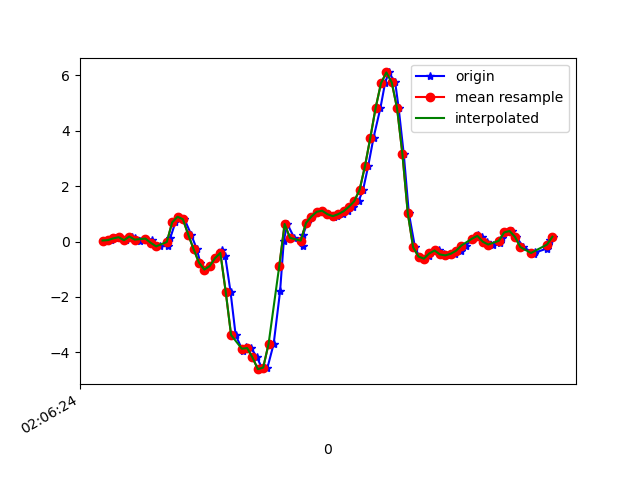

The data file committed next to this chart (first rows):
1617847584244, 543227862166456, 0.038565252, 0.07154899, -0.02067241
1617847584271, 543227881213432, 0.05323, 0.05811, 0.04408
1617847584285, 543227900242824, 0.1155, -0.1374, 0.03675
1617847584301, 543227919297016, 0.1583, 0.129, 0.05263
1617847584328, 543227938326408, 0.04956, -0.09705, 0.09784
1617847584351, 543227957355784, 0.1827, 0.1998, 0.1064
1617847584362, 543227976385176, 0.1131, -0.1618, 0.1809
1617847584379, 543227995401192, 0.02757, -0.07995, 0.1553
1617847584400, 543228014554949, 0.1082, 0.2438, 0.143
1617847584426, 543228033581221, 0.07277, -0.1239, 0.2848
1617847584437, 543228052607493, -0.1606, 0.2328, 0.2554
1617847584456, 543228071658565, -0.1728, 0.6458, 0.2115
1617847584485, 543228090660101, -0.1606, 0.2353, 0.1186
1617847584493, 543228109684837, 0.1314, 0.7863, -0.2577
1617847584512, 543228128709573, 0.6934, 0.9524, -0.5986
1617847584527, 543228147759109, 0.8962, 0.6678, -1.016
1617847584546, 543228166783845, 0.807, 1.204, -1.321
1617847584571, 543228185794853, 0.2548, 0.7985, -1.366
1617847584592, 543228204818917, -0.273, 0.6726, -1.295
1617847584605, 543228223867749, -0.758, 0.7692, -1.23
1617847584623, 543228242891813, -1.011, 0.6519, -1.135
1617847584642, 543228261915813, -0.8851, 0.5737, -1.019
1617847584661, 543228280939813, -0.5992, 0.377, -0.8453
1617847584687, 543228299967461, -0.2986, -0.03596, -0.5057
1617847584698, 543228318990693, -0.5185, -0.5735, 0.1516
1617847584718, 543228338013797, -1.814, -1.684, 0.8028
1617847584737, 543228357061797, -3.37, -3.14, 1.158
1617847584763, 543228376084965, -3.933, -4.413, 1.293
1617847584775, 543228395101733, -3.8, -5.322, 1.333
1617847584795, 543228414124645, -3.844, -6.066, 1.144
1617847584817, 543228433172389, -4.183, -6.641, 0.7063
1617847584837, 543228452195365, -4.605, -6.977, 0.1711
1617847584856, 543228471218277, -4.548, -7.115, -0.3835
1617847584879, 543228490257957, -3.696, -7.013, -0.9211
1617847584903, 543228509280677, -1.796, -6.514, -1.124
1617847584917, 543228528303333, 0.03612, -5.85, -1.055
1617847584930, 543228547350821, 0.636, -5.313, -0.9687
1617847584956, 543228566373477, 0.1351, -4.889, -0.9064
1617847584987, 543228585396197, -0.163, -4.252, -0.7574
1617847584988, 543228604408677, 0.2328, -3.318, -0.6059
1617847585005, 543228623455909, 0.6751, -2.29, -0.5277
1617847585022, 543228642478245, 0.9048, -1.259, -0.3994
1617847585041, 543228661500645, 1.076, -0.2815, -0.2516
1617847585060, 543228680547877, 1.114, 0.5077, -0.09031
1617847585080, 543228699555877, 0.9866, 1.172, 0.07462
1617847585105, 543228718577829, 0.8999, 1.784, 0.2444
1617847585117, 543228737624677, 0.9378, 2.344, 0.3947
1617847585137, 543228756646757, 0.9891, 2.765, 0.5169
1617847585155, 543228775668709, 1.094, 3.128, 0.5902
1617847585174, 543228794690661, 1.257, 3.652, 0.578
1617847585196, 543228813737445, 1.457, 4.311, 0.4253
1617847585213, 543228832759525, 1.869, 4.763, 0.1125
1617847585232, 543228851781605, 2.72, 4.968, -0.2626
1617847585252, 543228870828389, 3.747, 5.288, -0.6951
1617847585278, 543228889850341, 4.831, 5.626, -1.179
1617847585295, 543228908872293, 5.72, 5.498, -1.72
1617847585309, 543228927894373, 6.106, 5.044, -2.247
1617847585333, 543228946941285, 5.748, 4.455, -2.669
1617847585346, 543228965963109, 4.807, 3.887, -2.717
1617847585365, 543228984985189, 3.153, 3.09, -2.353
1617847585384, 543229004039269, 1.022, 1.964, -1.916
... 28 more rows
